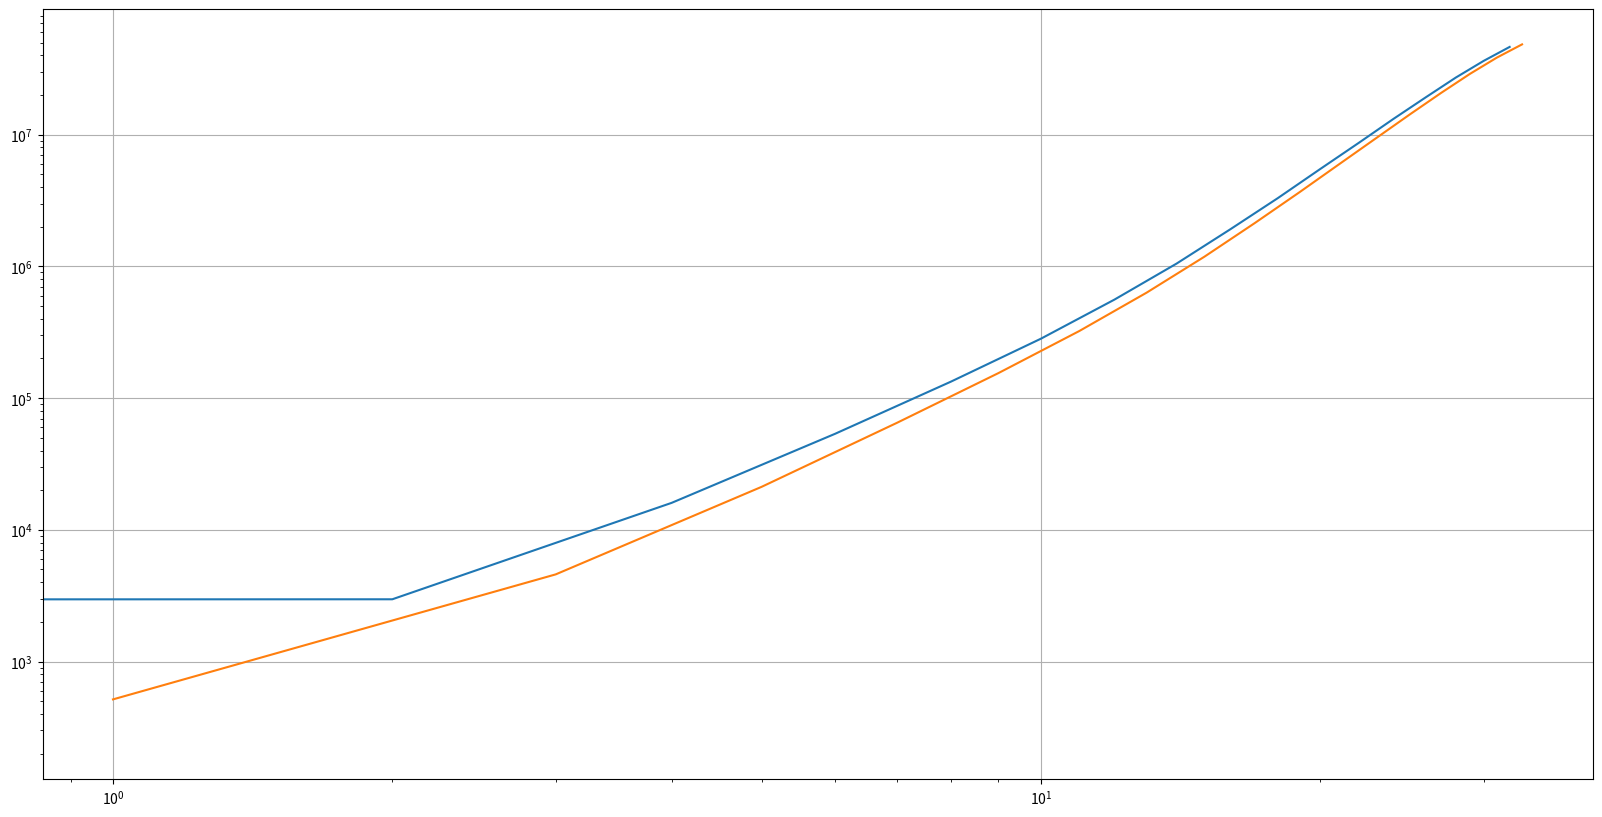
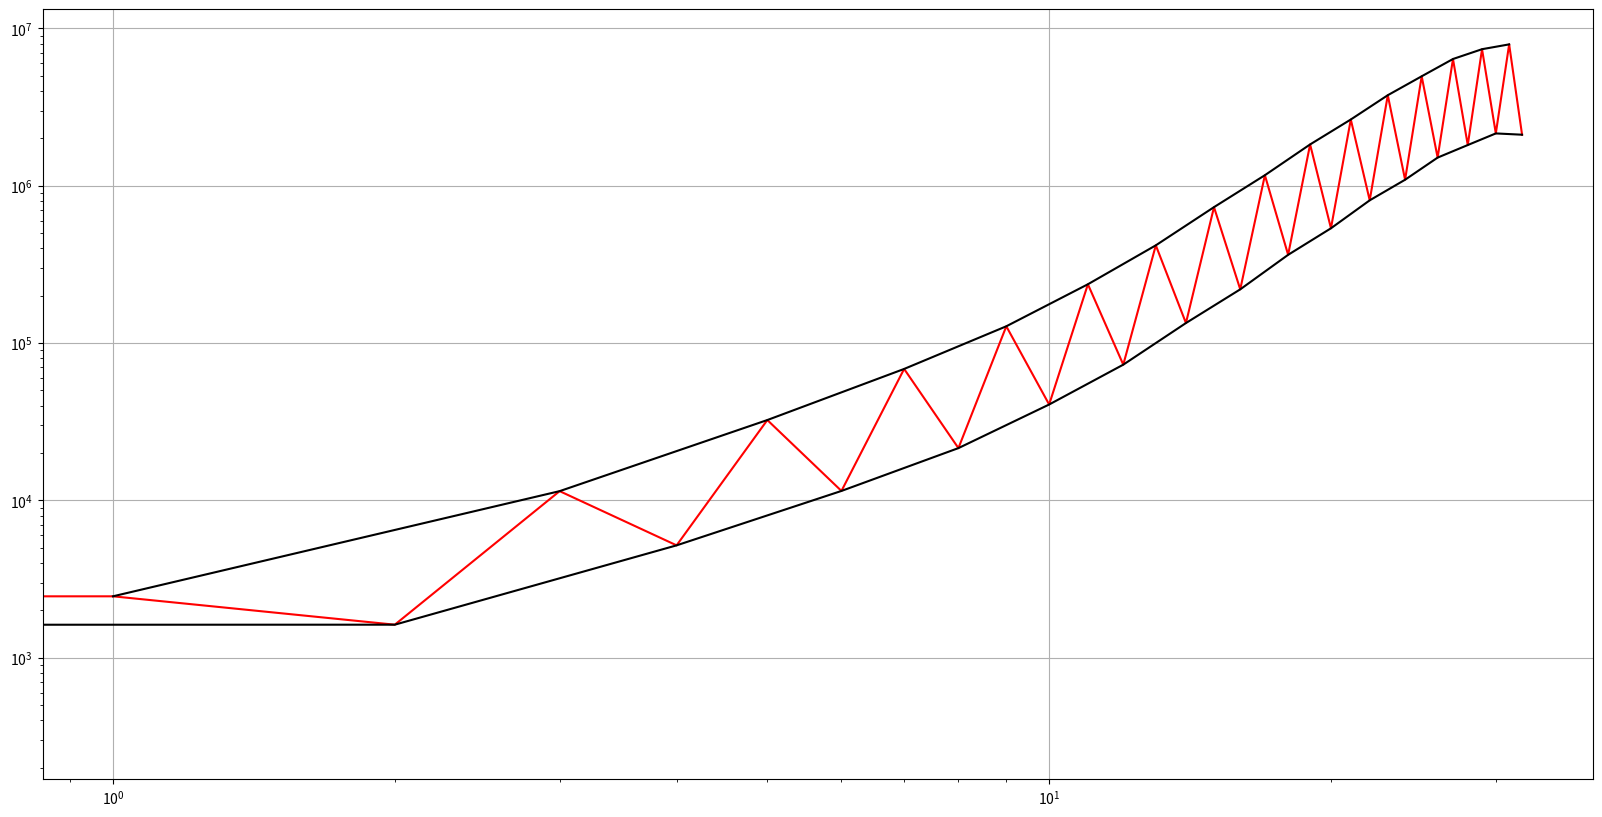

Python code for these plots, in order:
# -*- coding: utf-8 -*-
"""
Created on Wed Jun 19 19:56:54 2024

@author: utilisateur
"""

import matplotlib.pyplot as plt
import numpy as np

y = [152, 246, 824, 1677, 2588,
     5842, 5752, 12176, 10824, 19136,
     20548, 33082, 36934, 54060, 68071,
     99834, 111740, 154571, 185811, 255531,
     274800, 358848, 415512, 534860, 563259,
     684864, 782964, 935678, 945087, 1059097,
     1129712, 1229858]

y = [235, 516, 2970, 4590, 16030,
     21204, 53594, 65067, 133489, 154965,
     282707, 323360, 559659, 632496, 1050269,
     1184219, 1914891, 2134237, 3300163, 3663726,
     5493120, 6029298, 8664363, 9471658, 13231655,
     14322767, 19282859, 20791695, 27179206, 28992262,
     36365593, 38514684, 46426706, 48535770]

y = np.array(y)
x = np.arange(len(y))

plt.figure(figsize=(20, 10))
plt.loglog(x[::2], y[::2])
plt.loglog(x[1::2], y[1::2])
plt.grid()
plt.show()

y_diff = y[1:]-y[:-1]
x_diff = np.arange(len(y_diff))

plt.figure(figsize=(20, 10))
plt.loglog(x_diff, y_diff, color='r')
plt.loglog(x_diff[::2], y_diff[::2], color='k')
plt.loglog(x_diff[1::2], y_diff[1::2], color='k')
plt.grid()
plt.show()